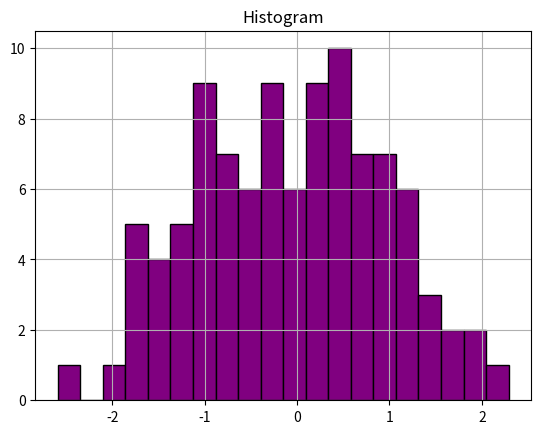

Python code for this plot:
import matplotlib.pyplot as plt
import numpy as np

data = np.random.normal(0, 1, 100)

plt.hist(data, bins=20, color="purple", edgecolor="black")

plt.title("Histogram")

plt.grid(True)

plt.show()
